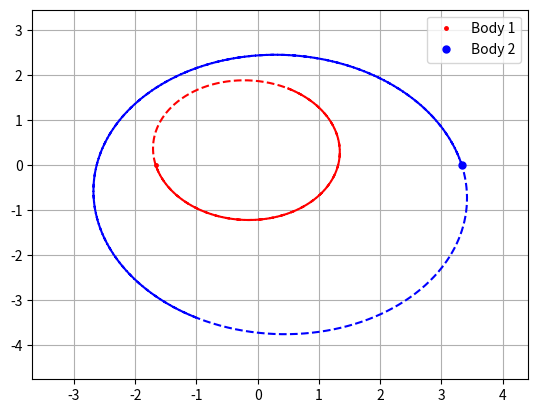
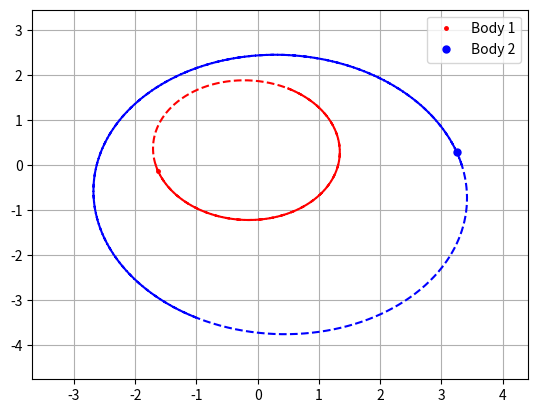
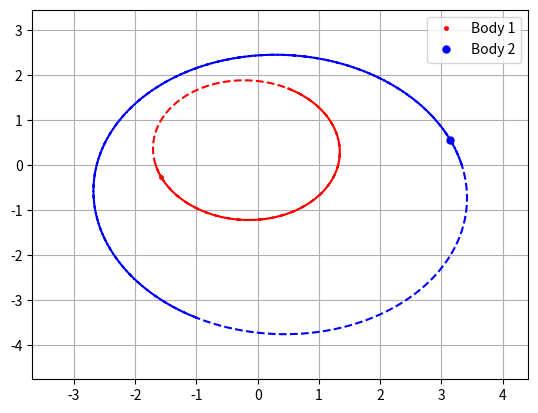
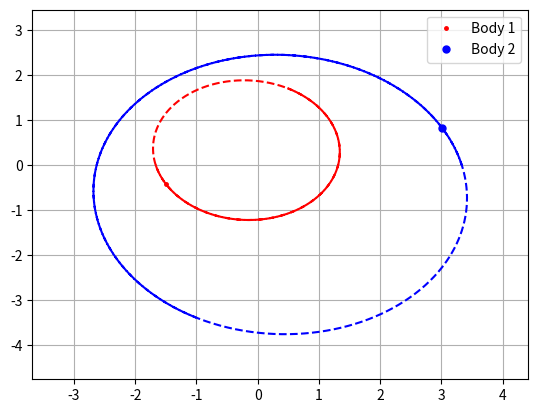
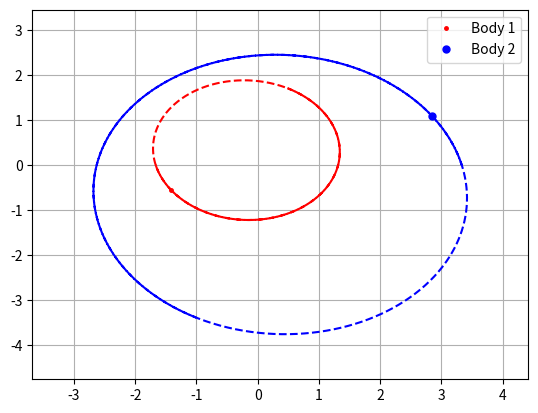
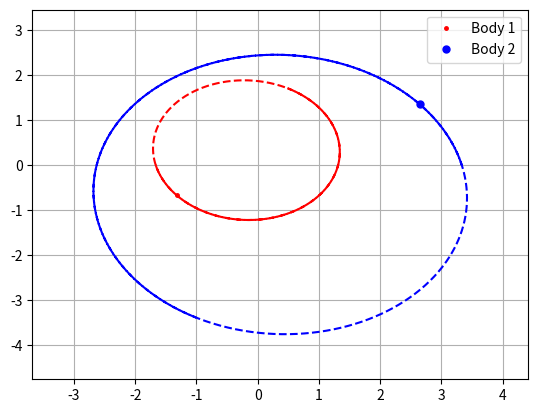
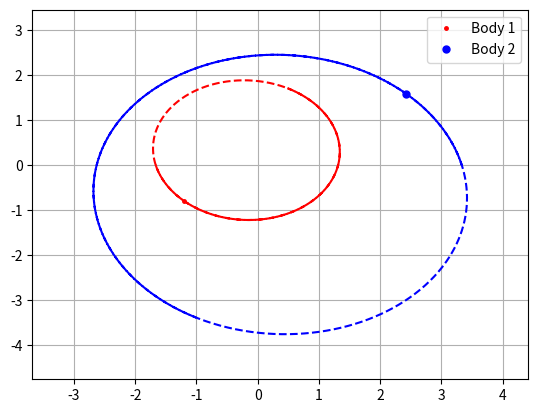
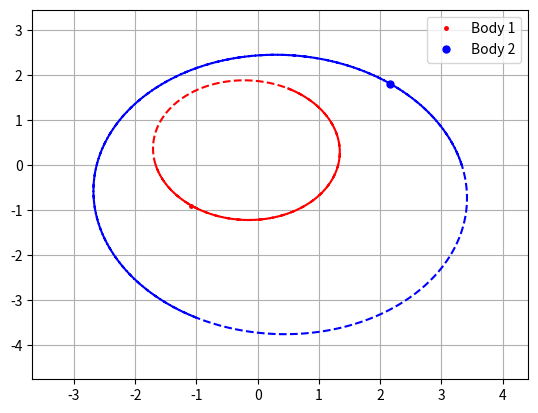
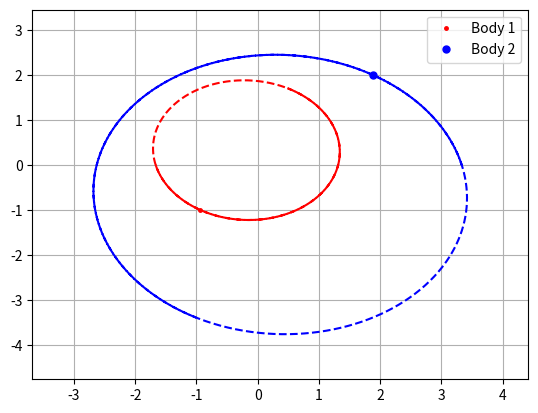
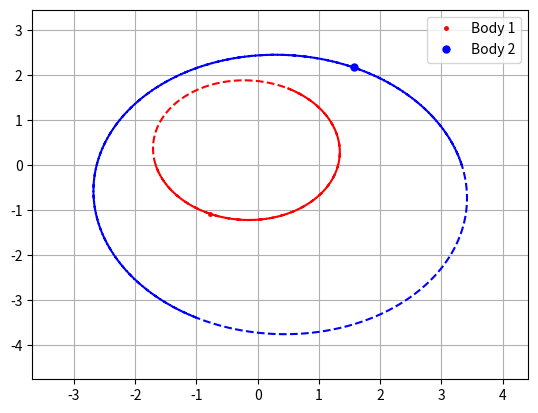
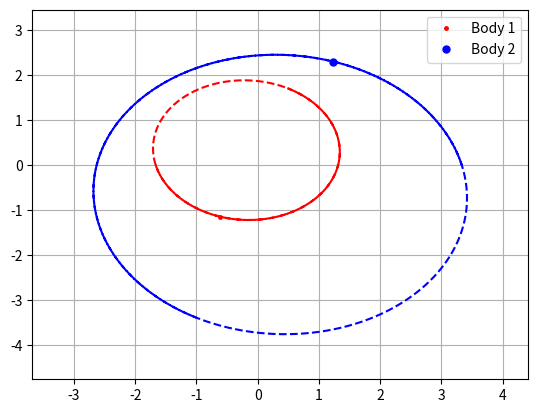
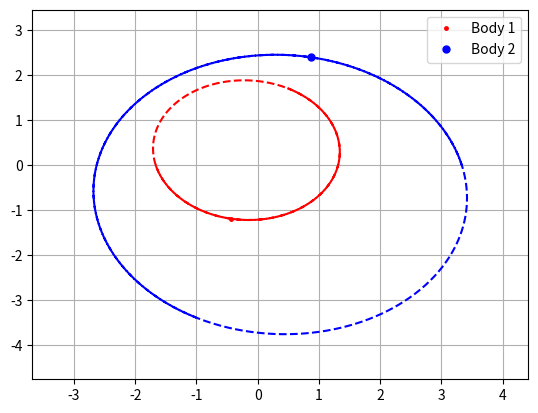
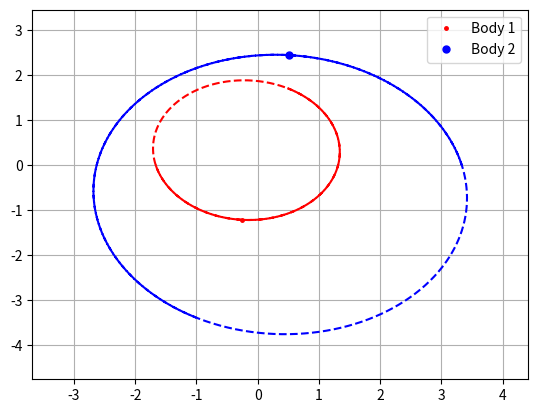
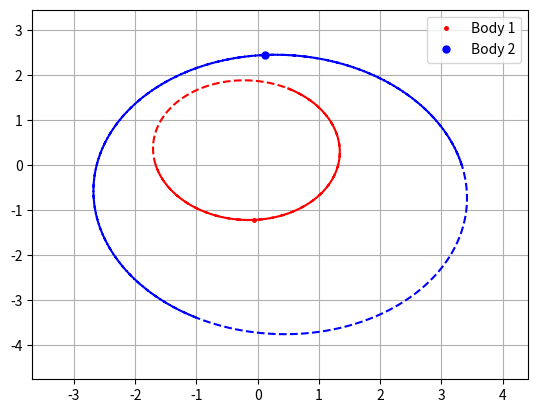
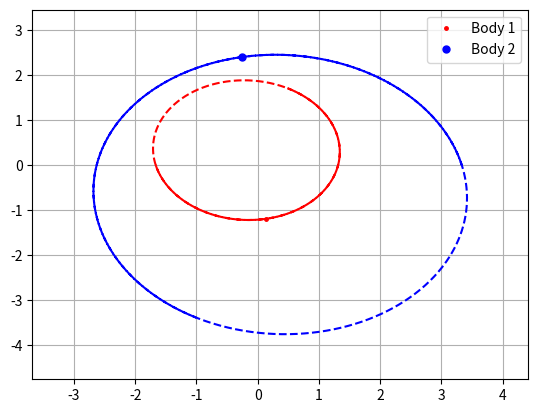
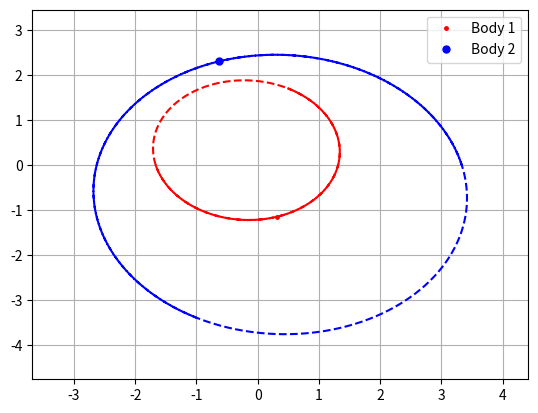

These charts were generated, in order, by the following Python code:
#!/usr/bin/python

#este programa calculara la trayectoria de 2 cuerpos

import numpy as np
import matplotlib.pyplot as plt
from scipy.integrate import odeint
import os


def twob(y, t, params):
    '''
    funcion para calcular la posicion y velocidad de las particulas
    '''
    mu = params['mu']
    r = y[0:3]
    v = y[3:6]
    drdt = v
    r2 = y[0]**2+y[1]**2
    dvdt = -mu/r2**1.5*r
    return [drdt[0], drdt[1], drdt[2], dvdt[0], dvdt[1], dvdt[2]]

#Propiedades del sistema
m1 = 1
m2 = 0.5
M = m1+m2
MU = 1.0

#condiciones iniciales
y=[5.0,0.0,0.0,-0.1,0.42,0.0]
t=np.linspace(0,100.0,1000)
params=dict(mu=MU)
solution=odeint(twob,y,t,args=(params,))

#BODIES
r=solution[:,:3]
r1=-m2/M*r
r2=m1/M*r

#plt.show()


cont = np.linspace(0,10,len(r1[:,0]))

for i in range(0,len(r1[:,0]),10):
#while i < len(r1[:,0]):

    plt.plot(r2[:,0],r2[:,1],'--b')
    plt.plot(r1[:,0],r1[:,1],'--r')

    plt.plot(r1[i,0],r1[i,1],'.r',markersize=5,label='Body 1')
    plt.plot(r2[i,0],r2[i,1],'.b',markersize=10,label='Body 2')
    plt.grid()
    plt.legend()
    plt.xlim(xmin=np.min(r2[:,0]-1), xmax=np.max(r2[:,0])+1)
    plt.ylim(ymin=np.min(r2[:,1]-1), ymax=np.max(r2[:,1])+1)
    plt.savefig("xvsy%.4f.png"%(cont[i]))
    plt.close()
    print("van %d de %.1f"%(i,len(r1[:,0])))
    #i = i + 10

os.system("convert *.png two_body.gif")
os.system("rm *.png")
